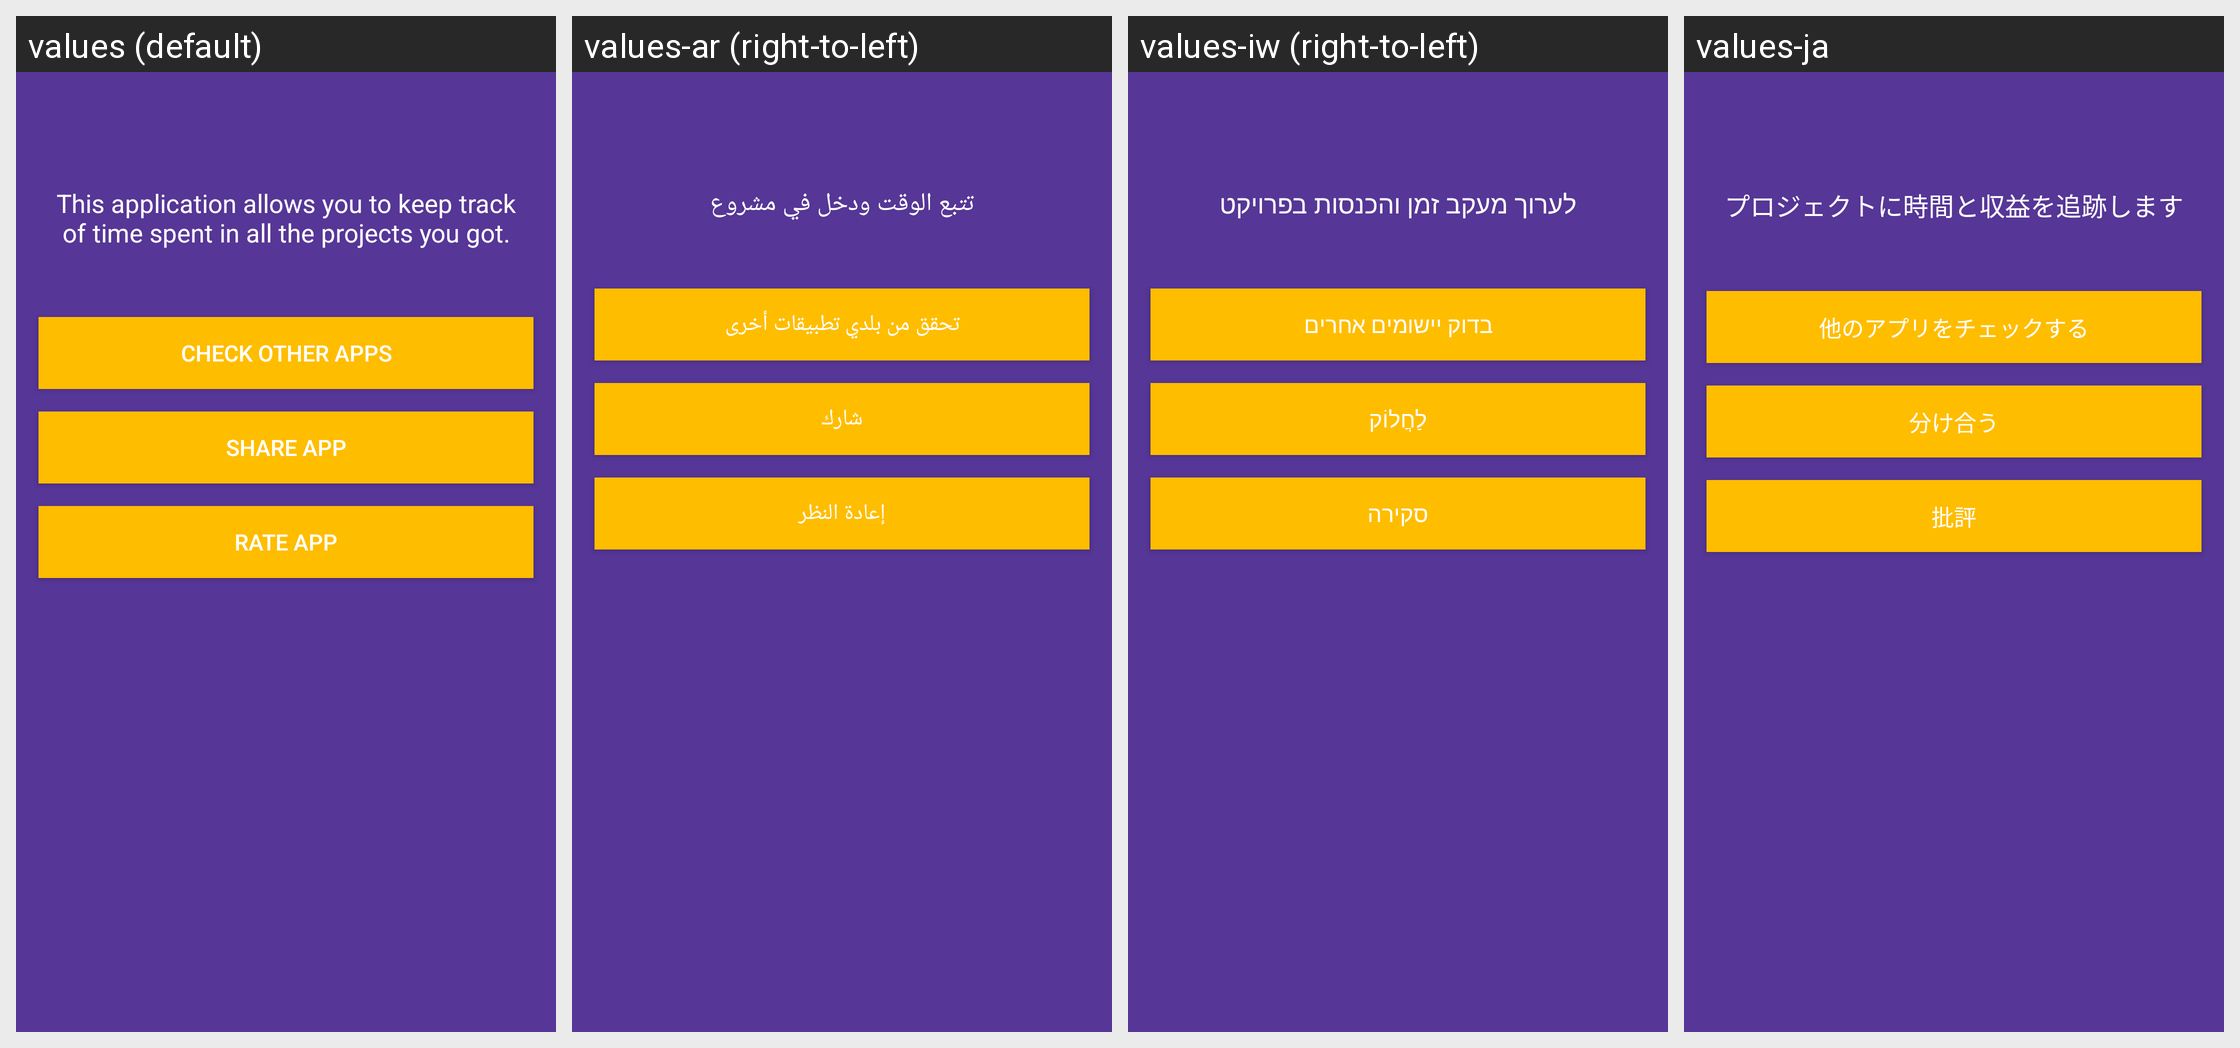

The Android screen above is rendered under several locales of the same app. Produce the string resources it draws, with the default and per-locale values.
Android screen res/layout/activity_settings.xml rendered under 4 locales, left to right: values (default), values-ar (right-to-left), values-iw (right-to-left), values-ja. Device: Nexus 5 (rendered at 1080×1920; each locale shown at half size, 540×960, under a caption strip naming it); theme AppTheme.
Other locales in the repository, not shown: values-bg, values-cs, values-de, values-es, values-fa, values-fi, values-fr, values-it, values-ko, values-nl, values-pl, values-pt, values-ro, values-ru, values-sk, values-sv, values-tr, values-zh.
Strings drawn on this screen, with the default value and each locale's value (text and hints the layout hard-codes, and strings that could not be matched under every locale, appear in the picture but are not listed):

about_app
  values: This application allows you to keep track of time spent in all the projects you got.
  values-ar: تتبع الوقت ودخل في مشروع
  values-iw: לערוך מעקב זמן והכנסות בפרויקט
  values-ja: プロジェクトに時間と収益を追跡します

check_my_other_apps
  values: Check other apps
  values-ar: تحقق من بلدي تطبيقات أخرى
  values-iw: בדוק יישומים אחרים
  values-ja: 他のアプリをチェックする

share_app
  values: Share App
  values-ar: شارك
  values-iw: לַחֲלוֹק
  values-ja: 分け合う

rate_app
  values: Rate App
  values-ar: إعادة النظر
  values-iw: סקירה
  values-ja: 批評
